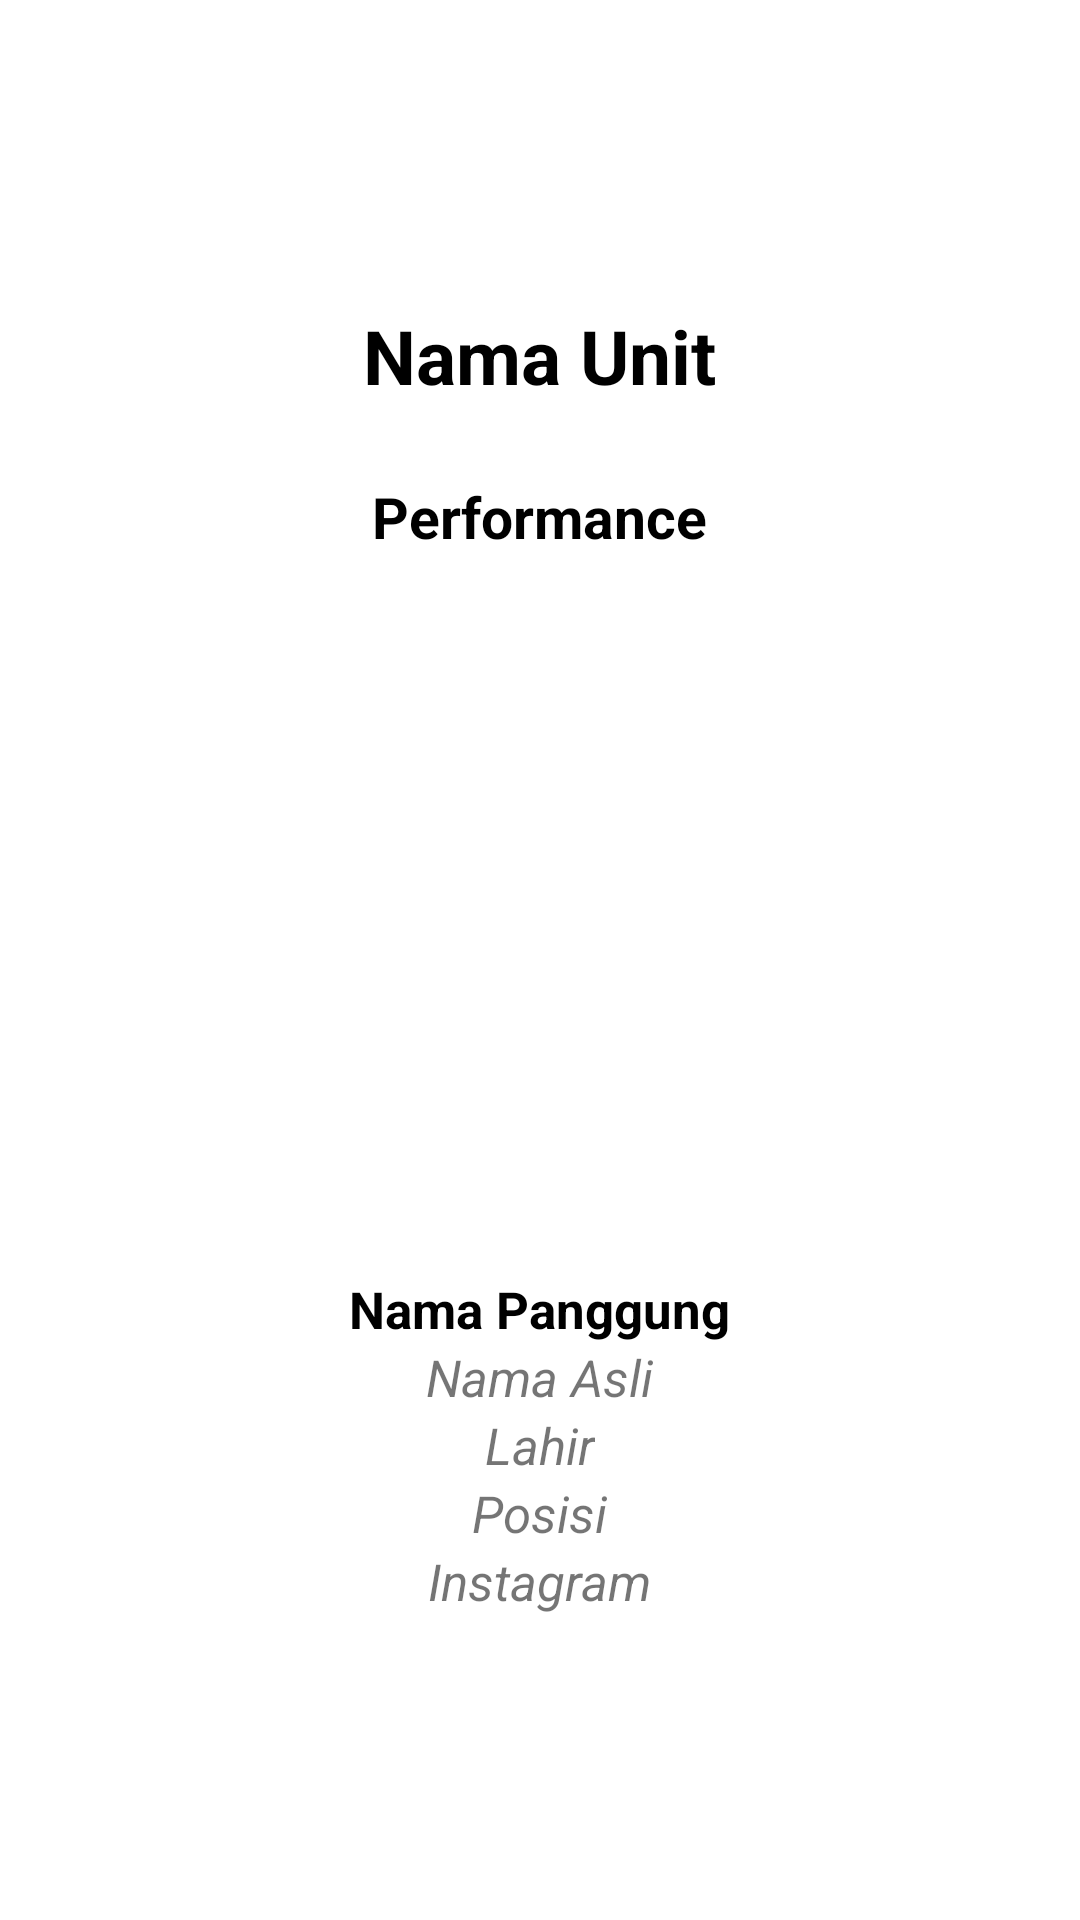

This screen was rendered from an Android layout file. Write that file and the resources it references.
<!-- AndroidManifest.xml: application theme Theme.BiodataSeventeen -->
<!-- res/layout/activity_profil_seventeen.xml -->
<?xml version="1.0" encoding="utf-8"?>
<LinearLayout
    xmlns:android="http://schemas.android.com/apk/res/android"
    xmlns:tools="http://schemas.android.com/tools"
    android:layout_width="match_parent"
    android:layout_height="match_parent"
    android:orientation="vertical"
    android:gravity="center"
    android:padding="24dp"
    android:background="@drawable/background"
    tools:context=".MainActivity">
    <TextView
        android:id="@+id/txJudul"
        android:layout_width="wrap_content"
        android:layout_height="wrap_content"
        android:text="Nama Unit"
        android:textStyle="bold"
        android:textColor="@color/black"
        android:textSize="25sp"
        android:layout_marginBottom="24dp"/>
    <TextView
        android:id="@+id/txUnit"
        android:layout_width="wrap_content"
        android:layout_height="wrap_content"
        android:text="Performance"
        android:textStyle="bold"
        android:textColor="@color/black"
        android:textSize="19sp"
        android:layout_marginBottom="24dp"/>
    <ImageView
        android:id="@+id/gambarSeventeen"
        android:layout_width="wrap_content"
        android:layout_height="200dp"
        android:src="@drawable/performance"
        android:scaleType="fitCenter"
        android:layout_marginBottom="16dp"/>
    <TextView
        android:id="@+id/txNama_panggung"
        android:layout_width="wrap_content"
        android:layout_height="wrap_content"
        android:text="Nama Panggung"
        android:textStyle="bold"
        android:textColor="@color/black"
        android:textSize="17sp"/>
    <TextView
        android:id="@+id/txNama_asli"
        android:layout_width="wrap_content"
        android:layout_height="wrap_content"
        android:text="Nama Asli"
        android:textStyle="italic"
        android:textSize="17sp"/>
    <TextView
        android:id="@+id/txLahir"
        android:layout_width="wrap_content"
        android:layout_height="wrap_content"
        android:text="Lahir"
        android:textStyle="italic"
        android:textSize="17sp"/>
    <TextView
        android:id="@+id/txPosisi"
        android:layout_width="wrap_content"
        android:layout_height="wrap_content"
        android:text="Posisi"
        android:textStyle="italic"
        android:textSize="17sp"/>
    <TextView
        android:id="@+id/txInstagram"
        android:layout_width="wrap_content"
        android:layout_height="wrap_content"
        android:text="Instagram"
        android:textStyle="italic"
        android:textSize="17sp"/>



</LinearLayout>
<!-- resources referenced by this layout -->
<resources>
  <style name="Theme.BiodataSeventeen" parent="Theme.MaterialComponents.DayNight.DarkActionBar">
          
          <item name="colorPrimary">@color/purple_500</item>
          <item name="colorPrimaryVariant">@color/purple_700</item>
          <item name="colorOnPrimary">@color/white</item>
          
          <item name="colorSecondary">@color/teal_200</item>
          <item name="colorSecondaryVariant">@color/teal_700</item>
          <item name="colorOnSecondary">@color/black</item>
          
          <item name="android:statusBarColor" tools:targetApi="l">?attr/colorPrimaryVariant</item>
          
      </style>
  <!-- not gathered from this repository: default colours our renderer supplied (Android Studio template values) -->
  <color name="purple_500">#FF6200EE</color>
  <color name="purple_700">#FF3700B3</color>
  <color name="teal_200">#FF03DAC5</color>
  <color name="teal_700">#FF018786</color>
  <color name="black">#FF000000</color>
  <color name="white">#FFFFFFFF</color>
</resources>
